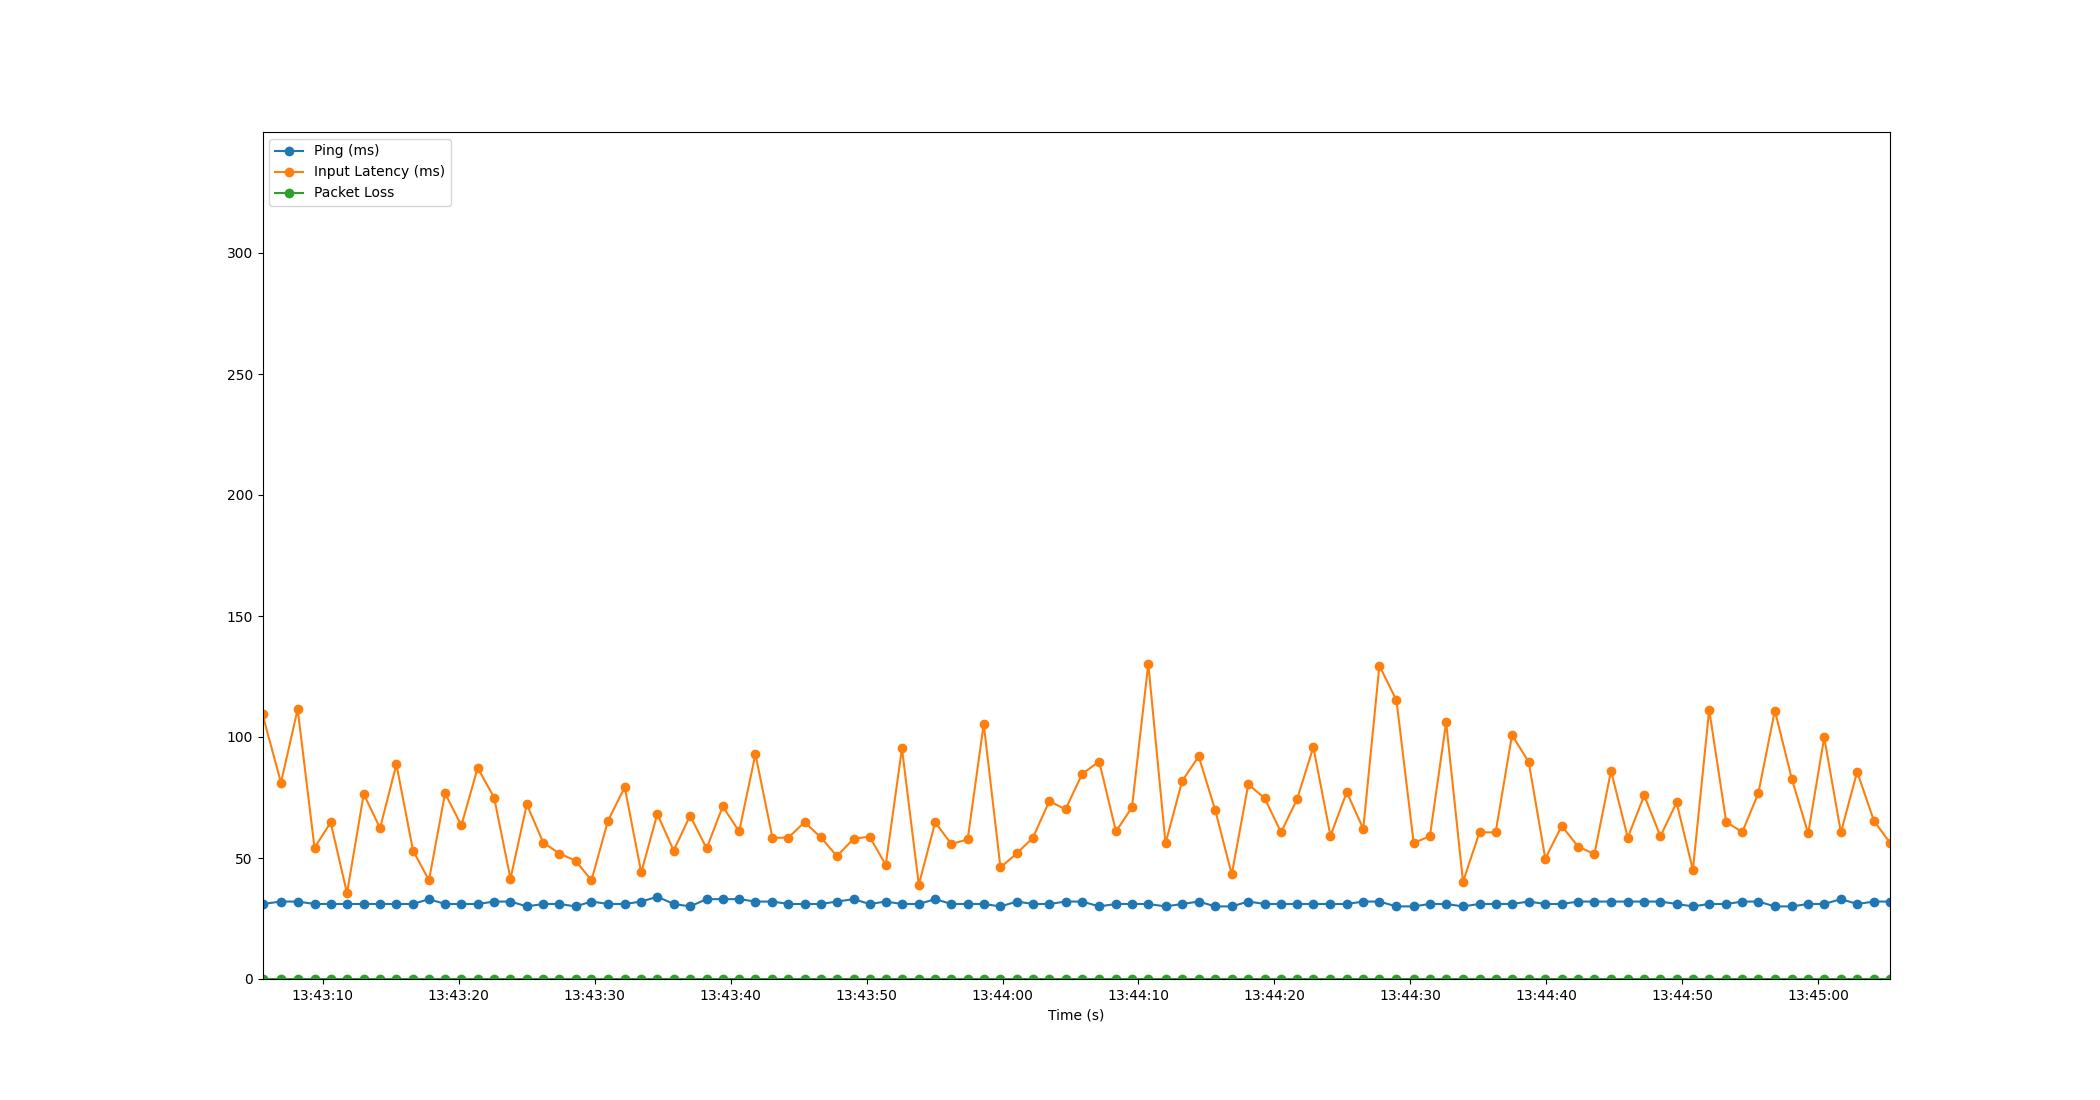

Data behind this chart, as committed beside it:
Time, Timestamp, Ping, Packet Loss, Input Latency
3.5762786865234375e-06, 2023-07-18 13:43:05.555651, 31, 0, 109.4
1.361, 2023-07-18 13:43:06.916147, 32, 0, 81.13
2.587, 2023-07-18 13:43:08.142737, 32, 0, 111.5
3.827, 2023-07-18 13:43:09.382568, 31, 0, 54.25
5.015, 2023-07-18 13:43:10.570258, 31, 0, 64.68
6.217, 2023-07-18 13:43:11.772291, 31, 0, 35.45
7.448, 2023-07-18 13:43:13.003666, 31, 0, 76.45
8.647, 2023-07-18 13:43:14.202917, 31, 0, 62.32
9.852, 2023-07-18 13:43:15.407350, 31, 0, 88.7
11.07, 2023-07-18 13:43:16.628200, 31, 0, 53.09
12.25, 2023-07-18 13:43:17.804233, 33, 0, 40.78
13.43, 2023-07-18 13:43:18.985355, 31, 0, 76.74
14.63, 2023-07-18 13:43:20.186699, 31, 0, 63.46
15.83, 2023-07-18 13:43:21.386822, 31, 0, 87.26
17.04, 2023-07-18 13:43:22.596241, 32, 0, 74.93
18.24, 2023-07-18 13:43:23.800246, 32, 0, 41.44
19.44, 2023-07-18 13:43:25.000229, 30, 0, 72.15
20.65, 2023-07-18 13:43:26.208243, 31, 0, 56.4
21.84, 2023-07-18 13:43:27.400250, 31, 0, 51.84
23.03, 2023-07-18 13:43:28.585651, 30, 0, 48.91
24.2, 2023-07-18 13:43:29.757669, 32, 0, 40.77
25.42, 2023-07-18 13:43:30.974002, 31, 0, 65.42
26.65, 2023-07-18 13:43:32.203511, 31, 0, 79.24
27.86, 2023-07-18 13:43:33.418671, 32, 0, 44.04
29.05, 2023-07-18 13:43:34.602142, 34, 0, 68.17
30.25, 2023-07-18 13:43:35.803993, 31, 0, 53.04
31.46, 2023-07-18 13:43:37.014433, 30, 0, 67.53
32.67, 2023-07-18 13:43:38.227709, 33, 0, 53.93
33.86, 2023-07-18 13:43:39.411921, 33, 0, 71.33
35.07, 2023-07-18 13:43:40.622614, 33, 0, 60.97
36.26, 2023-07-18 13:43:41.820242, 32, 0, 92.91
37.52, 2023-07-18 13:43:43.071613, 32, 0, 58.38
38.69, 2023-07-18 13:43:44.246650, 31, 0, 58.41
39.88, 2023-07-18 13:43:45.434138, 31, 0, 64.81
41.07, 2023-07-18 13:43:46.629563, 31, 0, 58.51
42.26, 2023-07-18 13:43:47.817182, 32, 0, 50.8
43.49, 2023-07-18 13:43:49.047596, 33, 0, 57.96
44.66, 2023-07-18 13:43:50.220209, 31, 0, 58.84
45.85, 2023-07-18 13:43:51.404593, 32, 0, 47.14
47.04, 2023-07-18 13:43:52.599420, 31, 0, 95.28
48.28, 2023-07-18 13:43:53.839264, 31, 0, 38.94
49.49, 2023-07-18 13:43:55.046361, 33, 0, 64.78
50.67, 2023-07-18 13:43:56.228271, 31, 0, 55.76
51.88, 2023-07-18 13:43:57.434684, 31, 0, 57.67
53.06, 2023-07-18 13:43:58.614625, 31, 0, 105.4
54.29, 2023-07-18 13:43:59.845558, 30, 0, 46.09
55.51, 2023-07-18 13:44:01.062814, 32, 0, 51.98
56.68, 2023-07-18 13:44:02.234433, 31, 0, 58.39
57.89, 2023-07-18 13:44:03.441840, 31, 0, 73.51
59.08, 2023-07-18 13:44:04.633886, 32, 0, 70.13
60.31, 2023-07-18 13:44:05.863200, 32, 0, 84.82
61.55, 2023-07-18 13:44:07.109855, 30, 0, 89.87
62.79, 2023-07-18 13:44:08.344256, 31, 0, 60.95
63.97, 2023-07-18 13:44:09.522900, 31, 0, 70.95
65.17, 2023-07-18 13:44:10.722143, 31, 0, 130.3
66.43, 2023-07-18 13:44:11.989258, 30, 0, 56.04
67.66, 2023-07-18 13:44:13.213291, 31, 0, 81.8
68.88, 2023-07-18 13:44:14.431126, 32, 0, 92.01
70.1, 2023-07-18 13:44:15.652222, 30, 0, 69.64
71.31, 2023-07-18 13:44:16.863212, 30, 0, 43.25
... 40 more rows
